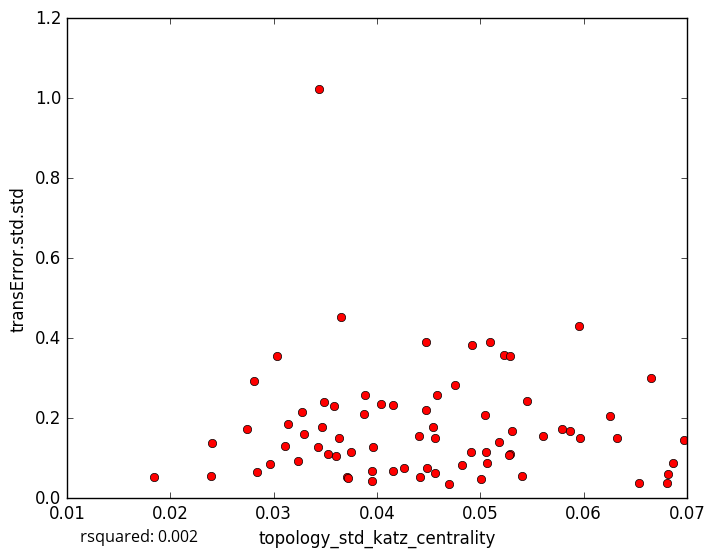

Source data for this figure (header and first rows):
topology_std_katz_centrality, transError.std.std
0.03879, 0.21
0.05302, 0.1678
0.03581, 0.2306
0.05062, 0.08883
0.0371, 0.05366
0.01847, 0.05318
0.06532, 0.03889
0.05041, 0.2071
0.06252, 0.2048
0.03884, 0.2585
0.03952, 0.043
0.03718, 0.05006
0.03291, 0.1607
0.04701, 0.03644
0.04905, 0.1156
0.06807, 0.03706
0.05005, 0.04916
0.06861, 0.08908
0.0324, 0.09332
0.02399, 0.1381
0.04755, 0.2835
0.05605, 0.1558
0.05959, 0.4311
0.06652, 0.3018
0.0632, 0.1514
0.03435, 1.024
0.05866, 0.1677
0.05093, 0.3907
0.06975, 0.1458
0.04155, 0.2337
0.02396, 0.05476
0.04159, 0.06699
0.04477, 0.3913
0.04583, 0.2587
0.03037, 0.3556
0.04917, 0.3822
0.04409, 0.1551
0.03469, 0.1779
0.04413, 0.05308
0.03633, 0.1504
0.03274, 0.2162
0.04824, 0.08192
0.02811, 0.2933
0.0343, 0.1277
0.04479, 0.2217
0.0296, 0.08534
0.05224, 0.3573
0.03653, 0.4532
0.04545, 0.1792
0.04036, 0.2366
0.05282, 0.1102
0.02739, 0.172
0.04565, 0.06215
0.05786, 0.172
0.03959, 0.1269
0.03527, 0.1098
0.05275, 0.1071
0.04557, 0.1514
0.03139, 0.186
0.0284, 0.06445
... 18 more rows
